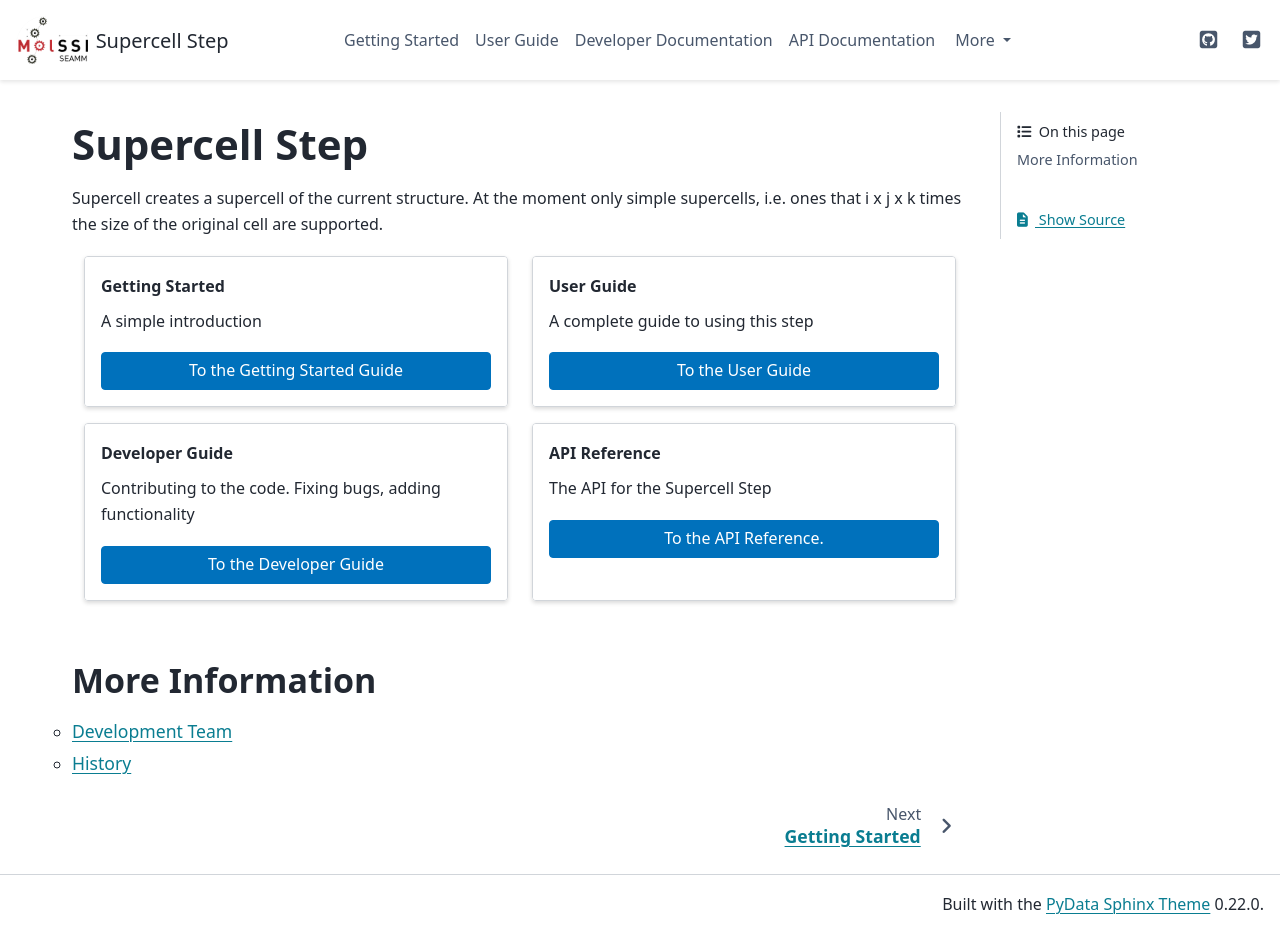

repository: molssi-seamm/supercell_step · page: index.html · generator: sphinx

==============
Supercell Step
==============

Supercell creates a supercell of the current structure. At the moment only simple
supercells, i.e. ones that i x j x k times the size of the original cell are supported.

.. grid:: 1 1 2 2

   .. grid-item-card:: Getting Started
      :margin: 0 3 0 0

      A simple introduction

      .. button-link:: ./getting_started/index.html
	 :color: primary
	 :expand:

         To the Getting Started Guide

   .. grid-item-card::  User Guide
      :margin: 0 3 0 0

      A complete guide to using this step

      .. button-link:: ./user_guide/index.html
	 :color: primary
	 :expand:

         To the User Guide

   .. grid-item-card::  Developer Guide
      :margin: 0 3 0 0

      Contributing to the code. Fixing bugs, adding functionality

      .. button-link:: ./developer_guide/index.html
	 :color: primary
	 :expand:

         To the Developer Guide

   .. grid-item-card:: API Reference
      :margin: 0 3 0 0

      The API for the Supercell Step

      .. button-link:: ./api/index.html
	 :color: primary
	 :expand:

	 To the API Reference.


.. toctree::
   :hidden:
   :maxdepth: 1
   :titlesonly:

   getting_started/index
   user_guide/index
   developer_guide/index
   api/index

More Information
================
.. toctree::
   :maxdepth: 1
   :titlesonly:

   authors
   history
